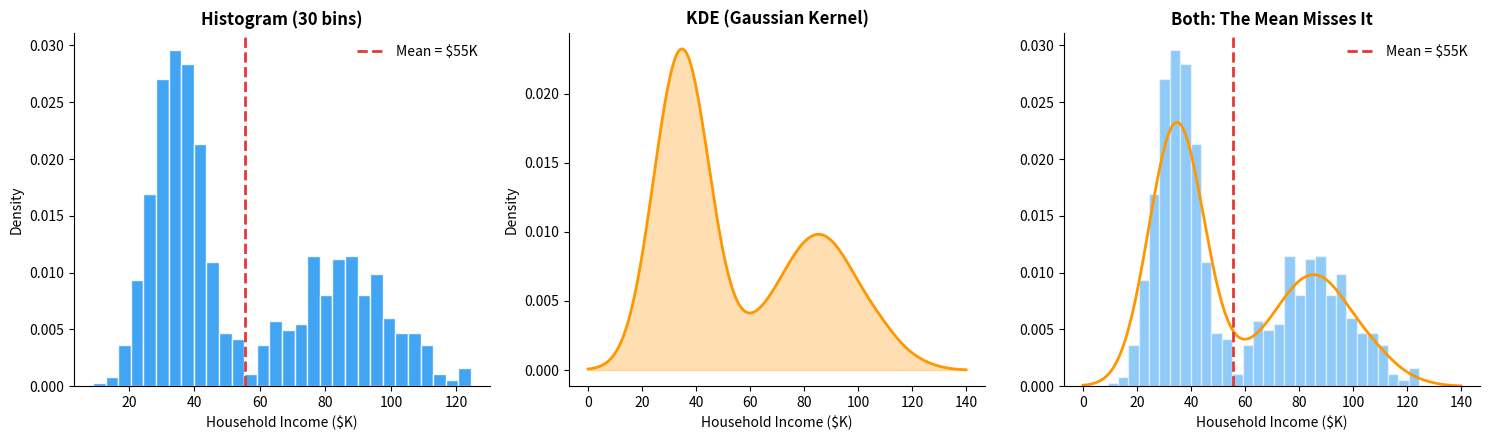

The matplotlib source for this figure: (Note: this script raises an exception after producing the figure.)
"""Bimodal Income Distribution: Histogram + KDE."""
import numpy as np
import matplotlib.pyplot as plt

np.random.seed(42)
low_income = np.random.normal(35000, 8000, 600)
high_income = np.random.normal(85000, 15000, 400)
income = np.concatenate([low_income, high_income])

fig, axes = plt.subplots(1, 3, figsize=(15, 4.5))

# Histogram alone
axes[0].hist(income / 1000, bins=30, color="#2196F3", edgecolor="white",
             density=True, alpha=0.85)
axes[0].set_title("Histogram (30 bins)", fontsize=12, fontweight="bold")
axes[0].set_xlabel("Household Income ($K)")
axes[0].set_ylabel("Density")
axes[0].axvline(np.mean(income) / 1000, color="#E53935", linestyle="--",
                linewidth=2, label=f"Mean = ${np.mean(income)/1000:.0f}K")
axes[0].legend(frameon=False)
axes[0].spines["top"].set_visible(False)
axes[0].spines["right"].set_visible(False)

# KDE alone
from scipy.stats import gaussian_kde
kde = gaussian_kde(income / 1000)
x_range = np.linspace(0, 140, 300)
axes[1].fill_between(x_range, kde(x_range), color="#FF9800", alpha=0.3)
axes[1].plot(x_range, kde(x_range), color="#FF9800", linewidth=2)
axes[1].set_title("KDE (Gaussian Kernel)", fontsize=12, fontweight="bold")
axes[1].set_xlabel("Household Income ($K)")
axes[1].set_ylabel("Density")
axes[1].spines["top"].set_visible(False)
axes[1].spines["right"].set_visible(False)

# Both overlaid
axes[2].hist(income / 1000, bins=30, color="#2196F3", edgecolor="white",
             density=True, alpha=0.5)
axes[2].plot(x_range, kde(x_range), color="#FF9800", linewidth=2)
axes[2].axvline(np.mean(income) / 1000, color="#E53935", linestyle="--",
                linewidth=2, label=f"Mean = ${np.mean(income)/1000:.0f}K")
axes[2].set_title("Both: The Mean Misses It", fontsize=12, fontweight="bold")
axes[2].set_xlabel("Household Income ($K)")
axes[2].legend(frameon=False)
axes[2].spines["top"].set_visible(False)
axes[2].spines["right"].set_visible(False)

plt.tight_layout()
plt.savefig("figures/figure_003_bimodal_income.png", dpi=150,
            bbox_inches="tight", facecolor="white")
plt.close()
print("OK: figure_003_bimodal_income.png")
